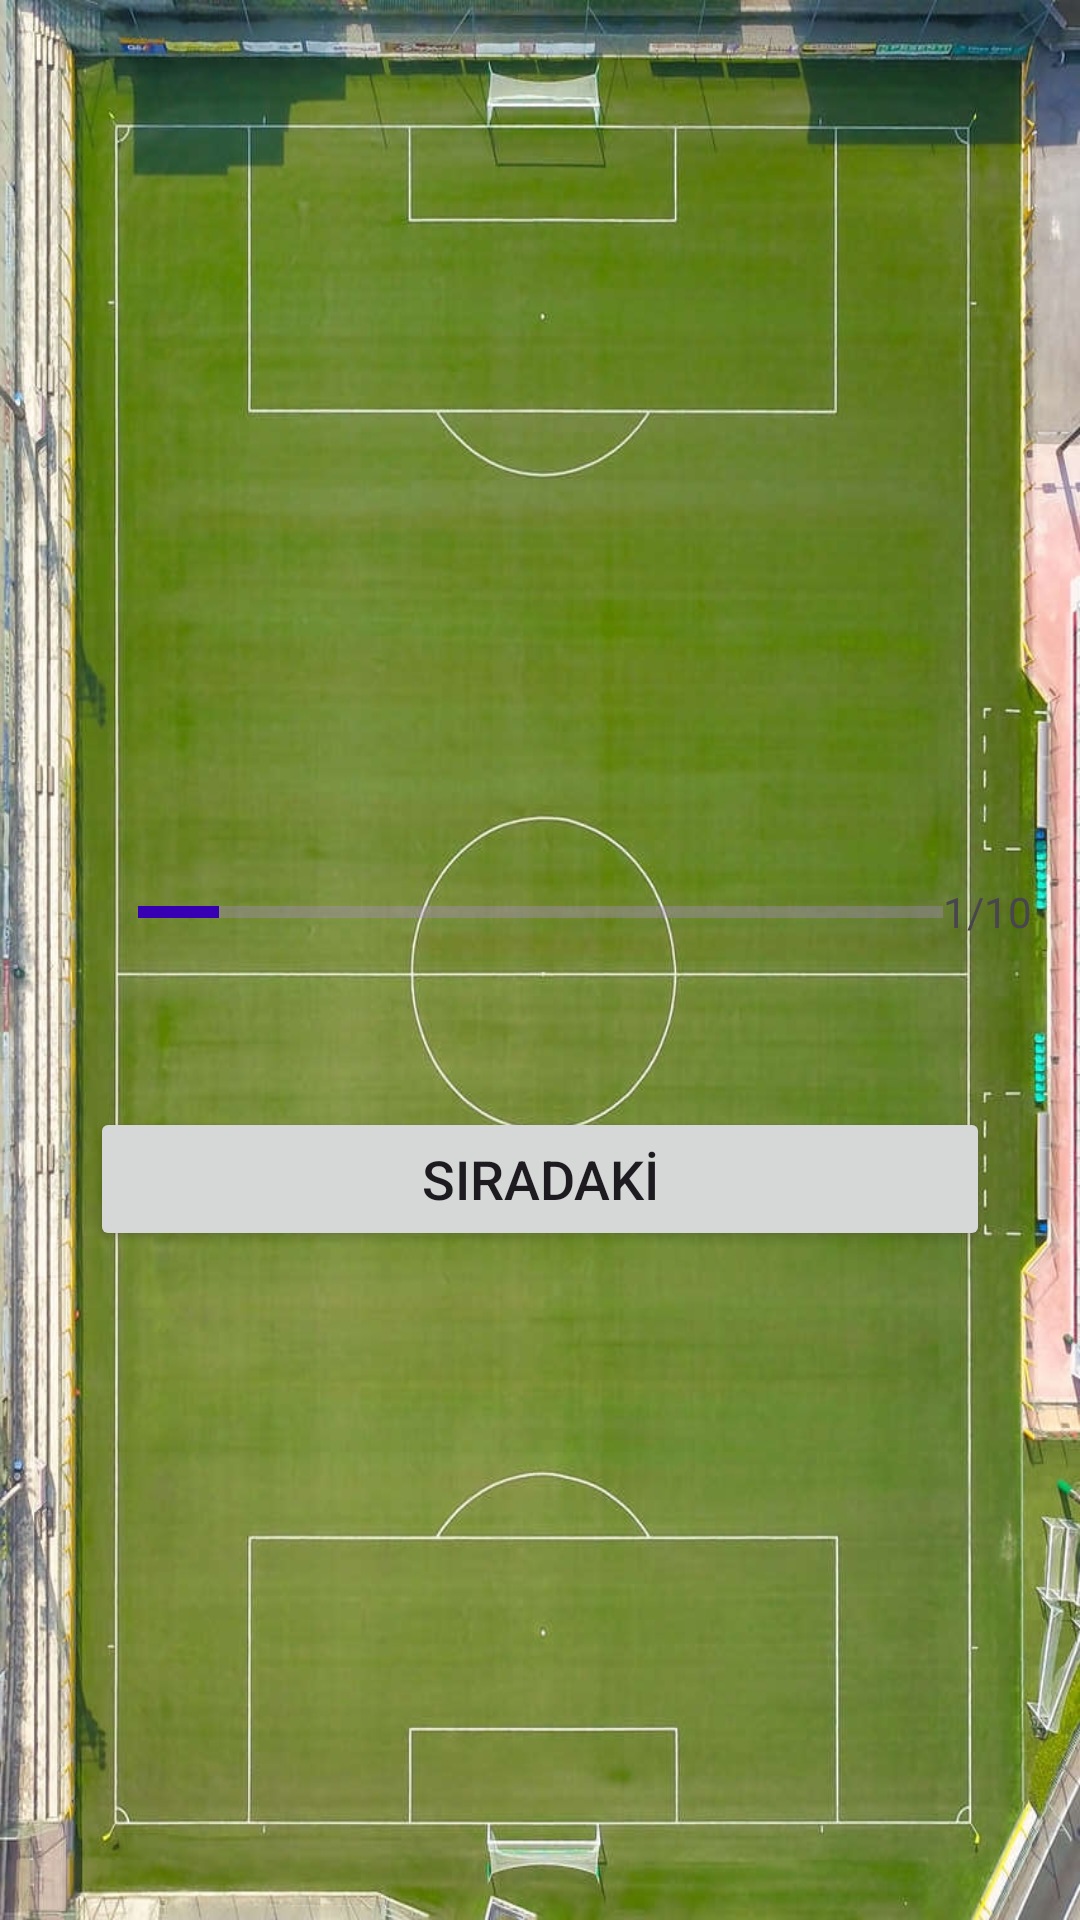

Android layout source for this screen:
<!-- AndroidManifest.xml: application theme Theme.YunusProje -->
<!-- res/layout/activity_quiz_questions.xml -->
<?xml version="1.0" encoding="utf-8"?>
<ScrollView xmlns:android="http://schemas.android.com/apk/res/android"
    xmlns:app="http://schemas.android.com/apk/res-auto"
    xmlns:tools="http://schemas.android.com/tools"
    android:layout_width="match_parent"
    android:layout_height="match_parent"
    android:fillViewport="true"
    android:background="@drawable/futbol_sahasi"
    tools:context=".QuizQuestionsActivity">

    <LinearLayout
        android:layout_width="match_parent"
        android:layout_height="wrap_content"
        android:orientation="vertical"
        android:gravity="center"
        android:paddingVertical="32dp"
        android:paddingHorizontal="16dp"
        >
        <TextView
            android:id="@+id/tvQuestion"
            android:layout_width="match_parent"
            android:layout_height="wrap_content"
            android:textAlignment="center"
            tools:text="What does country this flag belongs to?"
            android:textSize="30sp"
            android:paddingHorizontal="20dp"
            android:textColor="#FFF"
            android:layout_marginBottom="0dp"
            />

        <ImageView
            android:id="@+id/ivImage"
            android:layout_width="wrap_content"
            android:layout_height="wrap_content"
            android:layout_gravity="center"

            android:layout_marginBottom="16dp"
            android:contentDescription="Quiz Image"
            />

        <LinearLayout
            android:layout_width="match_parent"
            android:layout_height="wrap_content"
            android:layout_marginBottom="20dp"
            android:gravity="center_vertical">
            <ProgressBar
                android:id="@+id/progressBar"
                android:layout_width="0dp"
                android:layout_height="wrap_content"
                android:layout_weight="1"
                android:min="0"
                android:max="10"
                android:minHeight="50dp"
                android:progress="1"
                android:indeterminate="false"
                android:layout_marginLeft="30dp"
                android:progressTint="@color/purple_700"
                android:progressBackgroundTint="@color/purple_200"
                style="@style/Widget.AppCompat.ProgressBar.Horizontal"
                />

            <TextView
                android:id="@+id/tvProgress"
                android:layout_width="wrap_content"
                android:layout_height="wrap_content"
                android:text="1/10"
                />
        </LinearLayout>


        <TextView
            android:id="@+id/optionOne"
            style="@style/toggleButton"
            tools:text="Argentina"
            />

        <TextView
            android:id="@+id/optionTwo"
            style="@style/toggleButton"
            tools:text="Australia"
            />

        <TextView
            android:id="@+id/optionThree"
            style="@style/toggleButton"
            tools:text="Armenia"
            />

        <TextView
            android:id="@+id/optionFour"
            style="@style/toggleButton"
            tools:text="Austria"
            />

        <Button
            android:id="@+id/btnSubmit"
            android:layout_width="300dp"
            android:layout_height="wrap_content"
            android:text="SIRADAKİ"
            android:layout_marginTop="20dp"
            android:textSize="18dp"
            android:paddingVertical="10dp"
            />
    </LinearLayout>
</ScrollView>
<!-- resources referenced by this layout -->
<resources>
  <!-- drawable futbol_sahasi: jpg bitmap (drawable, 510891 bytes) -->
  <style name="Theme.YunusProje" parent="Base.Theme.YunusProje" />
  <style name="Base.Theme.YunusProje" parent="Theme.Material3.DayNight.NoActionBar">
          
          
      </style>
  <!-- not gathered from this repository: default colours our renderer supplied (Android Studio template values) -->
  <color name="purple_200">#FFBB86FC</color>
  <color name="purple_700">#FF3700B3</color>
</resources>
